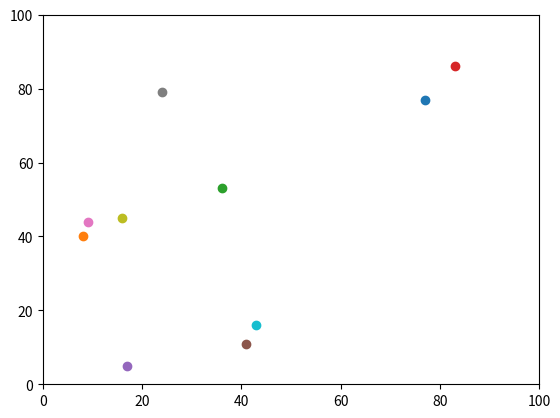

This chart was generated by the following Python code:
# -*- coding: utf-8 -*-
"""
Created on Sat Mar 26 14:45:26 2022

@author: sam-b
"""


"""Imports the following modules to be used in the code - random, operator,
matplotlib.pyplot"""
import random
import operator
import matplotlib.pyplot

"""Create a new variable to control the amount of agents used"""
number_of_agents = 10

"""Create a new variable to control the amount of iterations within the for loop 
to move the agents"""
number_of_iterations = 100

"""Create an empty list called with the variable name agents"""
agents = []


"""Populate the agents list by appending random integers between 0 and 100
to the amount specified within the number_of_agents variable by using a for
loop to count the amount of iterations"""
for i in range(number_of_agents):
    agents.append([random.randint(0,100),random.randint(0,100)])

"""An embedded for loop, the top line indicates how many iterations the remainder
of the block should loop based on the number_of_iterations variable. The embedded
for loop to randomise all the agents movements by two coordinate places 
after the initial coordinate allocation. Tarus code used to prevent spillage outside
of the chart"""
for i in range(number_of_iterations):
    for i in range(number_of_agents):
        if random.random() < 0.5:
            agents[i][0] = (agents[i][0] + 1) % 100
        else:
            agents[i][0] = (agents[i][0] - 1) % 100
        
        if random.random() < 0.5:
            agents[i][1] = (agents[i][1] + 1) % 100
        else:
            agents[i][1] = (agents[i][1] - 1) % 100

"""Prints the agents varibale to test the container works"""
print(agents)

"""Prints the maximum coordinate from the agents, using the operator.itemgetter
function to choose the second (or easterly) variable in each column in the list"""
print(max(agents, key=operator.itemgetter(1)))



"""(Pythagoras Code Temporarily Blocked for Practical) Perform Pythagorus 
theorem to calculate the straight line distance 
between the yx0 and the yx1 coordinate variables
y_axis_calulation = (agents[0][0] - agents[1][0]) ** 2
x_axis_calcualtion = (agents[0][1] - agents[1][1]) ** 2

sum_of_axis_calculations = (y_axis_calulation + x_axis_calcualtion)

hypotenuse = sum_of_axis_calculations ** 0.5

Print the straight line distance between the yx0 and yx1 coordinate variables,
to check answer on calulator
print(hypotenuse)"""

"""Create a graph with a X and Y axis ranging from 0 to 100"""
matplotlib.pyplot.ylim(0, 100)
matplotlib.pyplot.xlim(0, 100)

"""Plot the amount of coordinates demoted by the number_of_agents variable by
iterating through the for loop, the coodrinates are taken from the iteration
container and then X and Y in turn"""
for i in range(number_of_agents):
    matplotlib.pyplot.scatter(agents[i][1],agents[i][0])

"""Display the graph and plots"""
matplotlib.pyplot.show()




"""Redundant Code (Archived code as the model has eveloved and stored below 
the live code to provide a record of changes)"""

"""Plot the eaternly coordinate as red and westernly coordinate as blue. (Now
Redundant - replaced by the for loop to plot the amount of iterations in 
number_of_agents variable)
matplotlib.pyplot.scatter(red[1],red[0],color='red')
matplotlib.pyplot.scatter(blue[1],blue[0],color='blue')"""

"""Create red and blue variables to encompass the most eastern and most western
coordinates from the list agents(Now Redundant - colour coding not required)
red = max(agents, key=operator.itemgetter(1))
blue = min(agents, key=operator.itemgetter(1))"""
    
"""Using the if/else statements increase or decrase the value of the coordinate
variables in steps of 1, dependant on if the random number is greater than 0.5
(Now Redundant - replaced by for loop to account for greater number of agents 
 created)
if random.random() < 0.5:
    agents[0][0] += 1
else:
    agents[0][0] -= 1

if random.random() < 0.5:
    agents[0][1] += 1
else:
    agents[0][1] -= 1
    
if random.random() < 0.5:
    agents[1][0] += 1
else:
    agents[1][0] -= 1

if random.random() < 0.5:
    agents[0][1] += 1
else:
    agents[0][1] -= 1"""
    
"""Append random integers between 0 and 99 to the agents list, the list will
be a 2 dimensional list, with each column containing a value relating to an
X and Y coordinate (Now Redundant - Replaced by number_of_agents for loop
agents.append([random.randint(0,100),random.randint(0,100)])
agents.append([random.randint(0,100),random.randint(0,100)])"""

"""Create two sets of coordinate variables (yx0 and yx1) using the random.randint
function to include values between 0 and 99 (Now Redundant - Replaced by agents list)
y0 = random.randint(0,99)
x0 = random.randint(0,99)

y1 = random.randint(0,99)
x1 = random.randint(0,99)"""

"""Create a set of Y and X variables, to represent coordinates, 
and assign them the integer 50 (Now Redundant - Replaced by random.randint function)
y0 = 50
x0 = 50"""

"""Create a second set of coordinate variables (Now Redundant - Replaced by 
random.randint function)
y1 = 50
x1 = 50"""

"""Randomise the second set of coordinate varibales using the same method as above
 (Now Redundant - Replaced by random.randint function)
if random.random() < 0.5:
    y1 += 1
else:
    y1 -= 1

if random.random() < 0.5:
    x1 += 1
else:
    x1 -= 1
    
if random.random() < 0.5:
    y1 += 1
else:
    y1 -= 1

if random.random() < 0.5:
    x1 += 1
else:
    x1 -= 1"""
    
"""Print the two sets of coordinate variables to test they work(Now Redundant 
- Replaced by agents list)
print(y0, x0)
print(y1, x1)"""

"""print red and blue variables to test values and see output (Now Redundant -
testing only for purpose of determining code)
print(red)
print(blue)"""

"""Test the document properly runs code (Now Redundant - relpaced by model)
print ("Hello World")"""